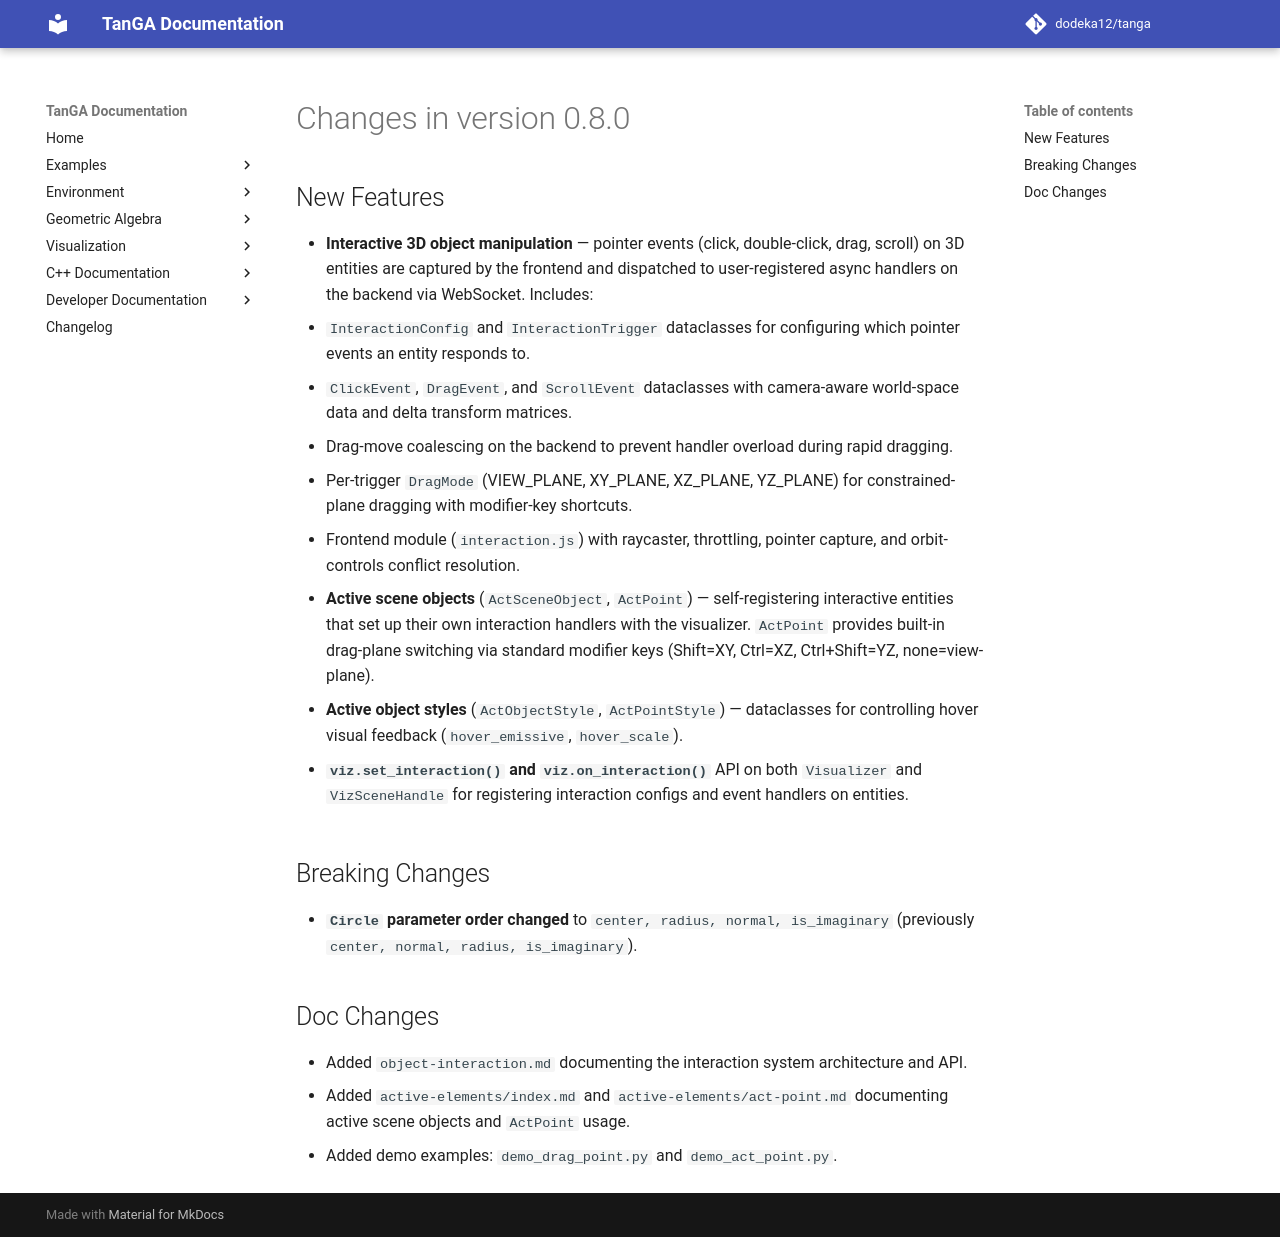

repository: dodeka12/tanga · page: v2.26.1-rc1/changelog/2026/08/12_4dcfd2d/index.html · generator: mkdocs

# Changes in version 0.8.0

## New Features

- **Interactive 3D object manipulation** — pointer events (click, double-click,
  drag, scroll) on 3D entities are captured by the frontend and dispatched to
  user-registered async handlers on the backend via WebSocket. Includes:
  - `InteractionConfig` and `InteractionTrigger` dataclasses for configuring
    which pointer events an entity responds to.
  - `ClickEvent`, `DragEvent`, and `ScrollEvent` dataclasses with
    camera-aware world-space data and delta transform matrices.
  - Drag-move coalescing on the backend to prevent handler overload during
    rapid dragging.
  - Per-trigger `DragMode` (VIEW_PLANE, XY_PLANE, XZ_PLANE, YZ_PLANE) for
    constrained-plane dragging with modifier-key shortcuts.
  - Frontend module (`interaction.js`) with raycaster, throttling,
    pointer capture, and orbit-controls conflict resolution.

- **Active scene objects** (`ActSceneObject`, `ActPoint`) — self-registering
  interactive entities that set up their own interaction handlers with the
  visualizer.  `ActPoint` provides built-in drag-plane switching via standard
  modifier keys (Shift=XY, Ctrl=XZ, Ctrl+Shift=YZ, none=view-plane).

- **Active object styles** (`ActObjectStyle`, `ActPointStyle`) — dataclasses
  for controlling hover visual feedback (`hover_emissive`, `hover_scale`).

- **`viz.set_interaction()` and `viz.on_interaction()`** API on both
  `Visualizer` and `VizSceneHandle` for registering interaction configs
  and event handlers on entities.

## Breaking Changes

- **`Circle` parameter order changed** to `center, radius, normal, is_imaginary`
  (previously `center, normal, radius, is_imaginary`).

## Doc Changes

- Added `object-interaction.md` documenting the interaction system architecture
  and API.
- Added `active-elements/index.md` and `active-elements/act-point.md`
  documenting active scene objects and `ActPoint` usage.
- Added demo examples: `demo_drag_point.py` and `demo_act_point.py`.
